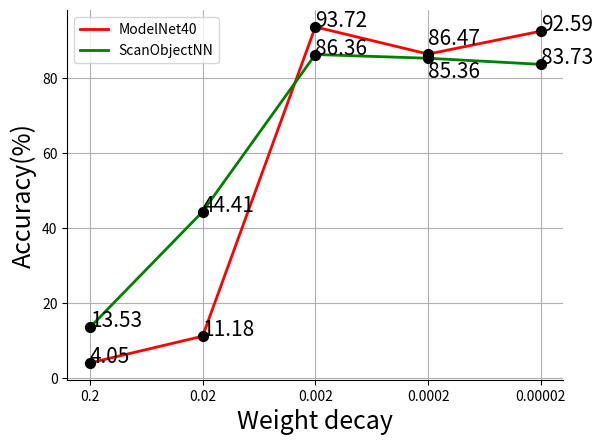

The script that saved this image:
import numpy as np
import matplotlib.pyplot as plt
#import pandas as pd

fig, ax = plt.subplots()
#span = [100, 200, 300, 400]
span_pos = ['0', '1', '2', '3', '4']
accuracy_mdl = [4.05, 11.18, 93.72, 86.47, 92.59]
accuracy_scn = [13.53, 44.41, 86.36, 85.36, 83.73]
text_position = [80.02, 80.15, 80.25, 79.87, 79.5]
ax.scatter(span_pos, accuracy_mdl, s=50, marker='o', color='k', zorder=4)
ax.scatter(span_pos, accuracy_scn, s=50, marker='o', color='k', zorder=4)
ax.plot(span_pos, accuracy_mdl, color='r', label='ModelNet40', linewidth=2, zorder=3)
ax.plot(span_pos, accuracy_scn, color='g', label='ScanObjectNN', linewidth=2, zorder=3)
labels= ['0.2', '0.02', '0.002', '0.0002', '0.00002']
ax.set_xticklabels(labels)


accuracy_mdl_ = [4.05, 11.18, 93.72, 89, 92.59]
accuracy_scn_= [13.53, 44.41, 86.36, 80, 83.73]
for i, txt in enumerate(accuracy_mdl):
    ax.annotate(str(txt), (span_pos[i] , accuracy_mdl_[i]+ 0.05), fontsize=15)

for i, txt in enumerate(accuracy_scn):
    ax.annotate(str(txt), (span_pos[i] , accuracy_scn_[i]+ 0.05), fontsize=15)

plt.grid()
plt.xlabel('Weight decay', fontsize=18)
plt.ylabel('Accuracy(%)', fontsize=18)
#plt.ylim([79.2, 80.5])
# plt.xlim([0, 100])
ax.spines['top'].set_visible(False)
ax.spines['right'].set_visible(False)
plt.legend()

plt.savefig('weight_decay_modelnet40.png')
plt.show()

